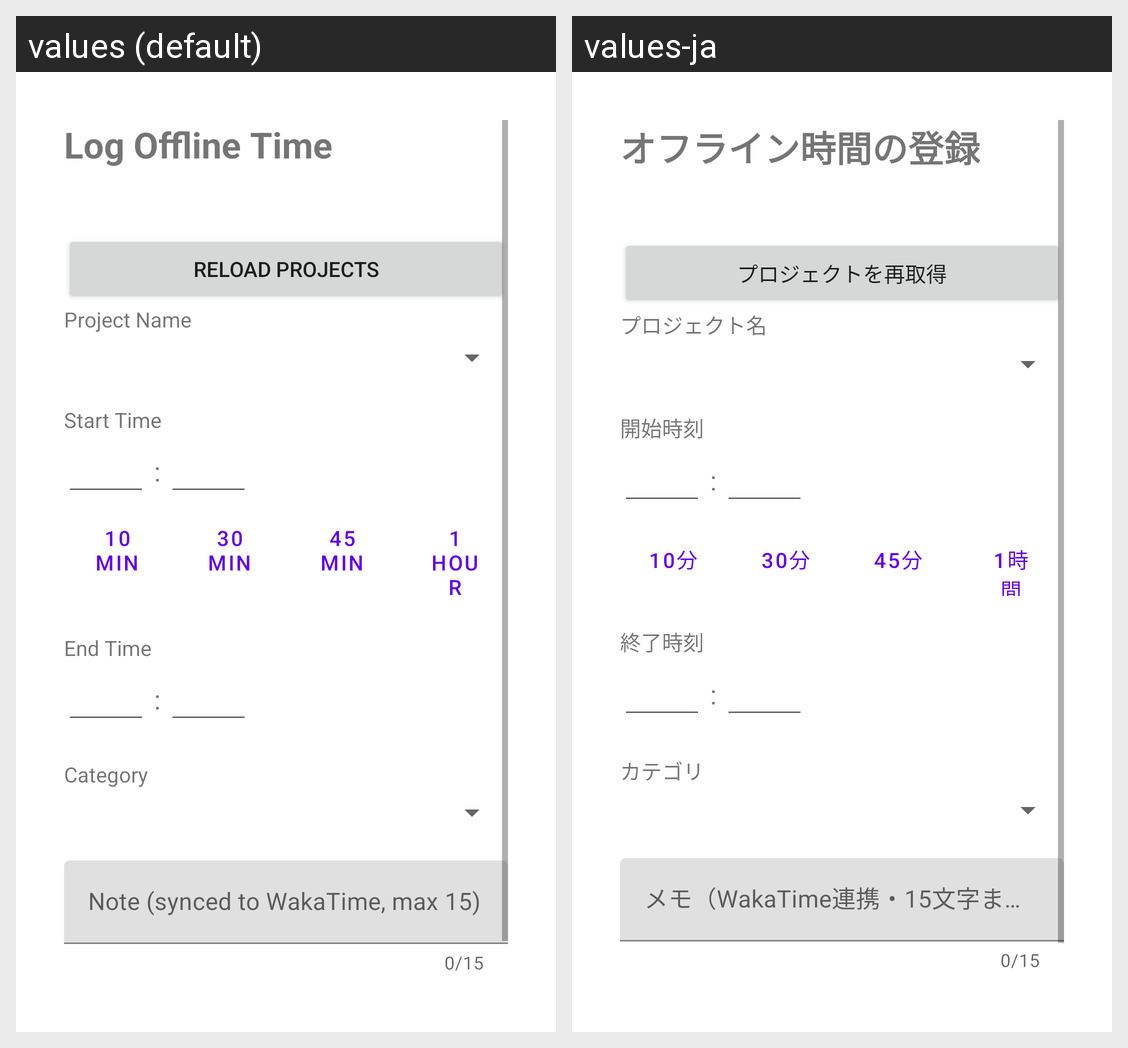

Strings drawn on this Android screen and how each of the app's shown locales translates them:
Android screen res/layout/activity_offline_time.xml rendered under 2 locales, left to right: values (default), values-ja. Device: Nexus 5 (rendered at 1080×1920; each locale shown at half size, 540×960, under a caption strip naming it); theme Theme.WakAnd.
Strings drawn on this screen, with the default value and each locale's value (text and hints the layout hard-codes, and strings that could not be matched under every locale, appear in the picture but are not listed):

offline_time_title
  values: Log Offline Time
  values-ja: オフライン時間の登録

api_retry_projects
  values: Reload projects
  values-ja: プロジェクトを再取得

hint_project_name
  values: Project Name
  values-ja: プロジェクト名

label_start_time
  values: Start Time
  values-ja: 開始時刻

time_separator
  values: :
  values-ja: :

quick_10m
  values: 10 min
  values-ja: 10分

quick_30m
  values: 30 min
  values-ja: 30分

quick_45m
  values: 45 min
  values-ja: 45分

quick_1h
  values: 1 hour
  values-ja: 1時間

label_end_time
  values: End Time
  values-ja: 終了時刻

label_category
  values: Category
  values-ja: カテゴリ

hint_meta
  values: Note (synced to WakaTime, max 15)
  values-ja: メモ（WakaTime連携・15文字まで）
